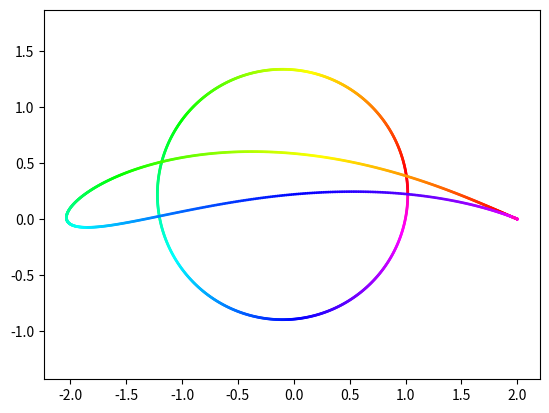

Source code (Python):
import numpy as np
import matplotlib.pyplot as plt


def Circle(origin, radius, n=1000):
    thetas = np.linspace(0, 2 * np.pi, n, endpoint=False)
    return origin + radius * np.exp(1j * thetas)


def Joukowski(b):
    return lambda z: z + b**2 / z


transformation = Joukowski(1)
circle = Circle(-0.1 + 0.22j, 1.12)
wingprofile = transformation(circle)

#plotting the circle
plt.scatter(circle.real,
            circle.imag,
            s=1,
            c=np.linspace(0, 2 * np.pi, len(circle), endpoint=False),
            cmap='gist_rainbow')
#plotting the transformation of the circle
plt.scatter(wingprofile.real,
            wingprofile.imag,
            s=1,
            c=np.linspace(0, 2 * np.pi, len(wingprofile), endpoint=False),
            cmap='gist_rainbow')
plt.axis("equal")
plt.savefig("plot_a")